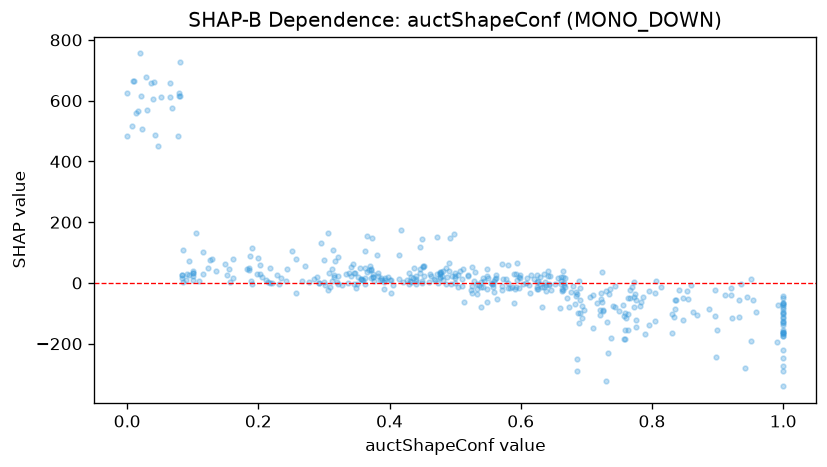

Data behind this chart, as committed beside it:
feature_value, shap_value
1.0, -126.5
0.083, 26.58
0.393, 15.71
0.954, -55.51
0.662, -4.038
0.115, 101
0.381, 90.77
0.683, -68.17
0.643, -5.608
0.598, 18.72
0.661, 6.495
0.446, 119.3
0.868, -106.3
0.599, 17.11
0.896, -109.8
0.322, 23.06
0.375, 18.15
0.126, 76.92
0.314, 109.4
0.58, 0.04024
0.5, 32.04
0.315, 19.66
0.626, 6.882
0.185, 43.1
0.749, -93.82
0.76, -114.8
0.504, 27.11
0.887, -84.43
0.45, 7.967
0.358, 8.882
0.608, 0.3876
0.635, -13.16
0.214, 3.061
0.32, 2.141
0.357, 13.36
0.668, -13.13
0.743, -11.25
0.544, 7.942
0.554, 1.431
0.911, -39.45
0.218, -1.515
0.079, 626.2
0.083, 25.78
1.0, -64.79
0.513, -62.33
0.693, -77.36
0.632, -12.73
0.592, -12.69
0.427, 8.715
0.014, 560.3
0.638, -27.31
0.677, -31
0.959, -95.14
0.432, 20.61
0.763, -155.5
0.632, -78.56
0.267, 5.632
0.587, -12.2
0.539, 2.395
0.04, 605.7
... 389 more rows
